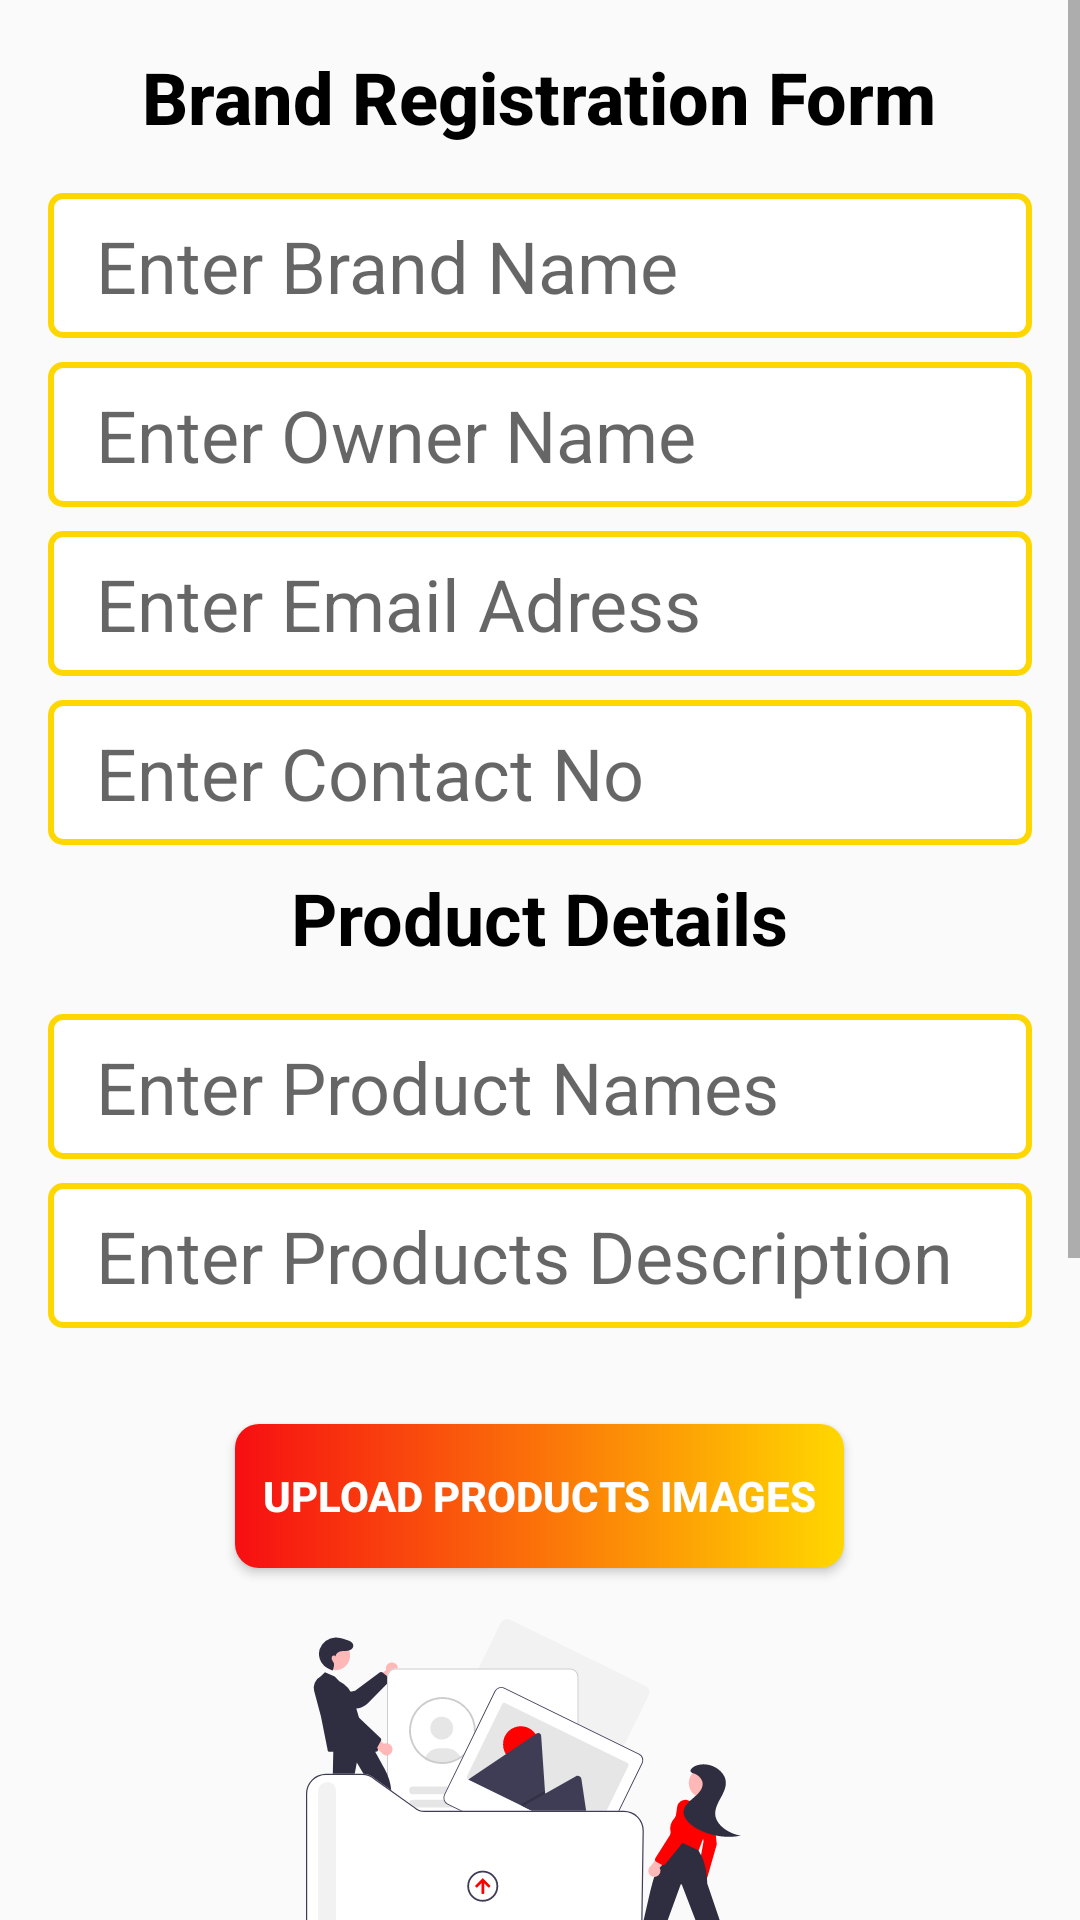

Write the Android layout XML for this screen, with the resource values it uses.
<!-- AndroidManifest.xml: application theme Theme.QuickWin -->
<!-- res/layout/activity_brand_form.xml -->
<?xml version="1.0" encoding="utf-8"?>
<ScrollView xmlns:android="http://schemas.android.com/apk/res/android"
    xmlns:tools="http://schemas.android.com/tools"
    xmlns:app="http://schemas.android.com/apk/res-auto"
    android:id="@+id/scroll_view"
    android:layout_width="match_parent"
    android:layout_height="match_parent"
    tools:context=".BrandForm">

        <LinearLayout
            android:layout_width="match_parent"
            android:layout_height="match_parent"
            android:orientation="vertical"
            android:padding="16dp"
            tools:context=".brandLog">

                <TextView
                    style="@style/TextAppearance.AppCompat.Title"
                    android:layout_width="wrap_content"
                    android:layout_height="wrap_content"
                    android:layout_gravity="center_horizontal"
                    android:layout_marginBottom="16dp"
                    android:text="Brand Registration Form"
                    android:textColor="@color/black"
                    android:textSize="24sp"
                    android:textStyle="bold" />

                <EditText
                    android:id="@+id/brandName"
                    android:layout_width="match_parent"
                    android:layout_height="wrap_content"
                    android:layout_marginBottom="8dp"
                    android:background="@drawable/text_background"
                    android:hint="Enter Brand Name"
                    android:inputType="text"
                    android:maxLines="1"
                    android:textSize="24sp" />

                <EditText
                    android:id="@+id/contactPerson"
                    android:layout_width="match_parent"
                    android:layout_height="wrap_content"
                    android:layout_marginBottom="8dp"
                    android:background="@drawable/text_background"
                    android:hint="Enter Owner Name"
                    android:inputType="text"
                    android:maxLines="1"
                    android:textSize="24sp" />

                <EditText
                    android:id="@+id/etText"
                    android:layout_width="match_parent"
                    android:layout_height="wrap_content"
                    android:layout_marginBottom="8dp"
                    android:background="@drawable/text_background"
                    android:hint="Enter Email Adress"
                    android:inputType="textEmailAddress"
                    android:maxLines="1"
                    android:textSize="24sp" />

                <EditText
                    android:id="@+id/etPhone"
                    android:layout_width="match_parent"
                    android:layout_height="wrap_content"
                    android:layout_marginBottom="8dp"
                    android:background="@drawable/text_background"
                    android:hint="Enter Contact No"
                    android:inputType="phone"
                    android:maxLines="1"
                    android:textSize="24sp" />

                <TextView
                    style="@style/TextAppearance.AppCompat.Subhead"
                    android:layout_width="wrap_content"
                    android:layout_height="wrap_content"
                    android:layout_gravity="center_horizontal"
                    android:layout_marginBottom="16dp"
                    android:text="Product Details"
                    android:textColor="@color/black"
                    android:textSize="24sp"
                    android:textStyle="bold" />

                <EditText
                    android:id="@+id/etProductName"
                    android:layout_width="match_parent"
                    android:layout_height="wrap_content"
                    android:layout_marginBottom="8dp"
                    android:background="@drawable/text_background"
                    android:hint="Enter Product Names"
                    android:inputType="text"
                    android:maxLines="1"
                    android:textSize="24sp" />

                <EditText
                    android:id="@+id/etProductDescription"
                    android:layout_width="match_parent"
                    android:layout_height="wrap_content"
                    android:layout_marginBottom="16dp"
                    android:background="@drawable/text_background"
                    android:gravity="top"
                    android:hint="Enter Products Description"
                    android:inputType="text"
                    android:textSize="24sp" />

                <Button
                    android:id="@+id/btnUploadImage"
                    android:layout_width="203dp"
                    android:layout_height="wrap_content"
                    android:layout_gravity="center"
                    android:layout_margin="16dp"
                    android:background="@drawable/btn_primary"
                    android:text="Upload products Images"
                    android:textAlignment="center"
                    android:textColor="@color/white"
                    android:textStyle="bold" />

                <ImageView
                    android:id="@+id/ivProductImages"
                    android:layout_width="317dp"
                    android:layout_height="123dp"
                    android:layout_gravity="center_horizontal"
                    android:layout_margin="1dp"
                    android:contentDescription="Product Images"
                    android:src="@drawable/undraw_upload_re_pasx__2_" />

                <TextView
                    style="@style/TextAppearance.AppCompat.Subhead"
                    android:layout_width="wrap_content"
                    android:layout_height="wrap_content"
                    android:layout_gravity="center_horizontal"
                    android:layout_marginBottom="16dp"
                    android:text="Discount Details"
                    android:textColor="@color/black"
                    android:textSize="24sp"
                    android:textStyle="bold" />

                <EditText
                    android:id="@+id/etDiscount"
                    android:layout_width="match_parent"
                    android:layout_height="wrap_content"
                    android:layout_marginBottom="8dp"
                    android:background="@drawable/text_background"
                    android:hint="Enter Discount Percentage"
                    android:inputType="number"
                    android:maxLines="1"
                    android:textSize="24sp" />

                <EditText
                    android:id="@+id/etValidityPeriod"
                    android:layout_width="match_parent"
                    android:layout_height="wrap_content"
                    android:layout_marginBottom="16dp"
                    android:background="@drawable/text_background"
                    android:hint="Validity Period (in days)"
                    android:inputType="number"
                    android:maxLines="1"
                    android:textSize="24sp" />

                <EditText
                    android:id="@+id/etTermsAndConditions"
                    android:layout_width="match_parent"
                    android:layout_height="wrap_content"
                    android:layout_marginBottom="16dp"
                    android:background="@drawable/text_background"
                    android:gravity="top"
                    android:hint="Terms and Conditions"
                    android:inputType="text"
                    android:textSize="24sp" />

        <LinearLayout
            android:layout_width="match_parent"
            android:layout_height="wrap_content"
            android:gravity="center"
            android:orientation="horizontal">
                <Button
                    android:id="@+id/registerButton"
                    android:layout_width="133dp"
                    android:layout_height="wrap_content"
                    android:layout_marginBottom="16dp"
                    android:background="@drawable/btn_primary"
                    android:layout_marginStart="32dp"
                    android:text="save"
                    android:textAlignment="center"
                    android:textColor="@color/white" />

                <Button
                    android:id="@+id/submit_button"
                    android:layout_width="133dp"
                    android:layout_height="wrap_content"
                    android:layout_marginBottom="16dp"
                    android:background="@drawable/btn_primary"
                    android:layout_marginStart="32dp"
                    android:text="cancel"
                    android:textAlignment="center"
                    android:textColor="@color/white" />
        </LinearLayout>
        </LinearLayout>
</ScrollView>
<!-- resources referenced by this layout -->
<resources>
  <color name="black">#FF000000</color>
  <color name="white">#FFFFFFFF</color>
  <!-- drawable btn_primary (drawable) -->
  <?xml version="1.0" encoding="utf-8"?>
  <shape xmlns:android="http://schemas.android.com/apk/res/android">
  <solid android:color="@color/green"></solid>
  <corners android:radius="8dp"></corners>
  <size android:height="24dp"></size>
  <gradient android:startColor="@color/red" android:endColor="@color/y_low"></gradient>
  
  
  </shape>
  <!-- drawable text_background (drawable) -->
  <?xml version="1.0" encoding="utf-8"?>
  <shape xmlns:android="http://schemas.android.com/apk/res/android">
  <solid android:color="@color/design_default_color_background"></solid>
      <corners android:radius="4dp"></corners>
      <size android:height="40dp"></size>
      <padding android:bottom="8dp" android:left="16dp" android:top="8dp" android:right="8dp"></padding>
   <stroke android:color="@color/y_low" android:width="2dp"></stroke>
  </shape>
  <!-- drawable undraw_upload_re_pasx__2_: vector/xml drawable (drawable, 13342 chars, omitted) -->
  <style name="Theme.QuickWin" parent="android:Theme.Material.Light.NoActionBar" />
  <color name="green">#90D611</color>
  <color name="red">#f70e12</color>
  <color name="y_low">#ffd700</color>
</resources>
